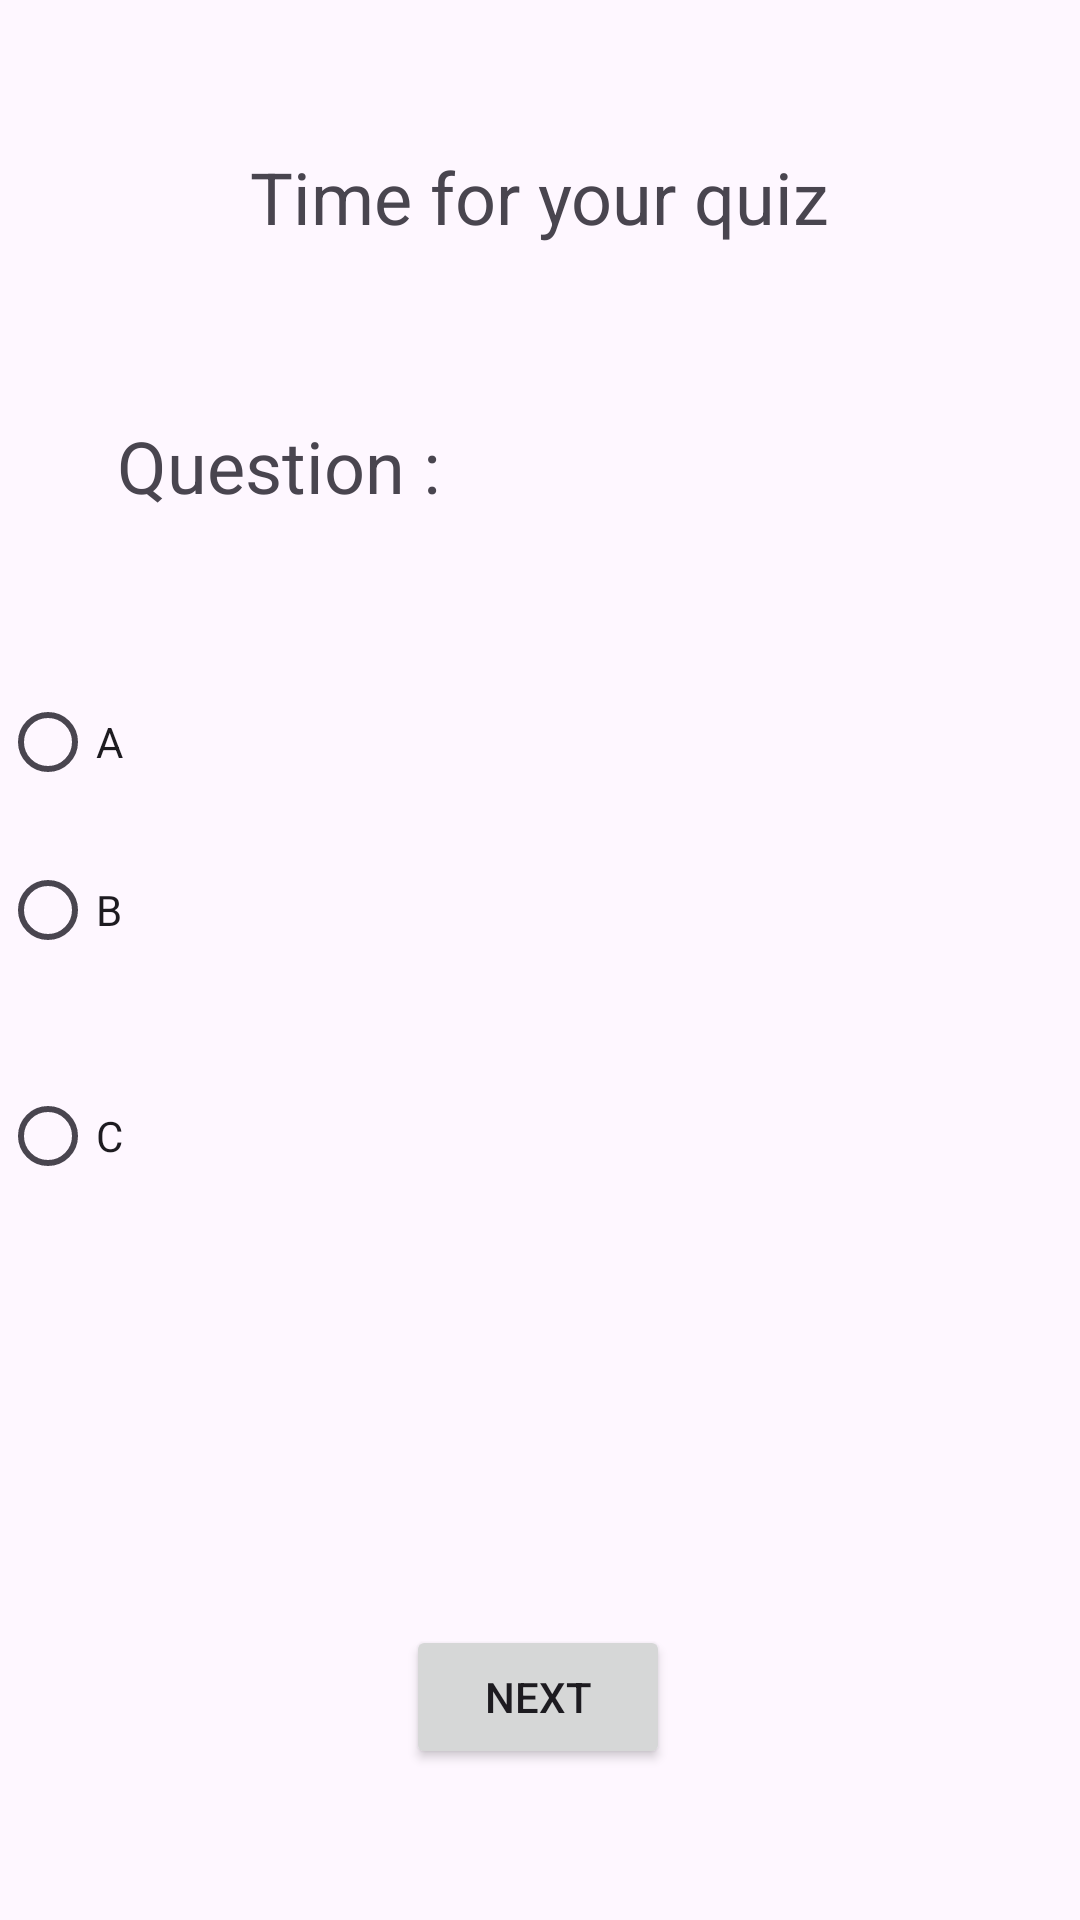

Produce the Android XML layout that renders to this screen, including the resource entries it uses.
<!-- AndroidManifest.xml: application theme Theme.IMADProject2 -->
<!-- res/layout/activity_quizz.xml -->
<?xml version="1.0" encoding="utf-8"?>
<androidx.constraintlayout.widget.ConstraintLayout xmlns:android="http://schemas.android.com/apk/res/android"
    xmlns:app="http://schemas.android.com/apk/res-auto"
    xmlns:tools="http://schemas.android.com/tools"
    android:id="@+id/main"
    android:layout_width="match_parent"
    android:layout_height="match_parent"
    tools:context=".quizzActivity">

    <TextView
        android:id="@+id/textViewQuestion"
        android:layout_width="wrap_content"
        android:layout_height="wrap_content"
        android:layout_marginBottom="16dp"
        android:text=" Question :"
        android:textSize="24sp"
        app:layout_constraintBottom_toTopOf="@+id/buttonNext"
        app:layout_constraintEnd_toEndOf="parent"
        app:layout_constraintHorizontal_bias="0.134"
        app:layout_constraintStart_toStartOf="parent"
        app:layout_constraintTop_toTopOf="parent"
        app:layout_constraintVertical_bias="0.282" />

    <Button
        android:id="@+id/buttonNext"
        android:layout_width="wrap_content"
        android:layout_height="wrap_content"
        android:layout_marginTop="290dp"
        android:text="Next"
        app:layout_constraintBottom_toBottomOf="parent"
        app:layout_constraintEnd_toEndOf="parent"
        app:layout_constraintHorizontal_bias="0.498"
        app:layout_constraintStart_toStartOf="parent"
        app:layout_constraintTop_toBottomOf="@+id/textView5"
        app:layout_constraintVertical_bias="0.771" />

    <TextView
        android:id="@+id/textView5"
        android:layout_width="wrap_content"
        android:layout_height="wrap_content"
        android:layout_marginBottom="8dp"
        android:text="Time for your quiz"
        android:textSize="24sp"
        app:layout_constraintBottom_toTopOf="@+id/textViewQuestion"
        app:layout_constraintEnd_toEndOf="parent"
        app:layout_constraintStart_toStartOf="parent"
        app:layout_constraintTop_toTopOf="parent" />

    <RadioGroup
        android:id="@+id/rbtngQuizAnswers"
        android:layout_width="wrap_content"
        android:layout_height="wrap_content"
        android:layout_marginTop="50dp"
        app:layout_constraintEnd_toEndOf="parent"
        app:layout_constraintHorizontal_bias="0.532"
        app:layout_constraintStart_toStartOf="parent"
        app:layout_constraintTop_toBottomOf="@+id/textViewQuestion">

    </RadioGroup>

    <RadioButton
        android:id="@+id/rbtnB"
        android:layout_width="match_parent"
        android:layout_height="wrap_content"
        android:layout_marginTop="3dp"
        android:layout_marginBottom="25dp"
        android:text="B"
        app:layout_constraintBottom_toTopOf="@+id/rbtnC"
        app:layout_constraintEnd_toEndOf="parent"
        app:layout_constraintStart_toStartOf="parent"
        app:layout_constraintTop_toBottomOf="@+id/rbtnA" />

    <RadioButton
        android:id="@+id/rbtnC"
        android:layout_width="match_parent"
        android:layout_height="wrap_content"
        android:layout_marginBottom="137dp"
        android:text="C"
        app:layout_constraintBottom_toTopOf="@+id/buttonNext"
        app:layout_constraintEnd_toEndOf="parent"
        app:layout_constraintStart_toStartOf="parent"
        app:layout_constraintTop_toBottomOf="@+id/rbtnB" />

    <RadioButton
        android:id="@+id/rbtnA"
        android:layout_width="match_parent"
        android:layout_height="wrap_content"
        android:layout_marginTop="50dp"
        android:layout_marginBottom="3dp"
        android:text="A"
        app:layout_constraintBottom_toTopOf="@+id/rbtnB"
        app:layout_constraintEnd_toEndOf="parent"
        app:layout_constraintStart_toStartOf="parent"
        app:layout_constraintTop_toBottomOf="@+id/textViewQuestion" />

</androidx.constraintlayout.widget.ConstraintLayout>
<!-- resources referenced by this layout -->
<resources>
  <style name="Theme.IMADProject2" parent="Base.Theme.IMADProject2" />
  <style name="Base.Theme.IMADProject2" parent="Theme.Material3.DayNight.NoActionBar">
          
          
      </style>
</resources>
